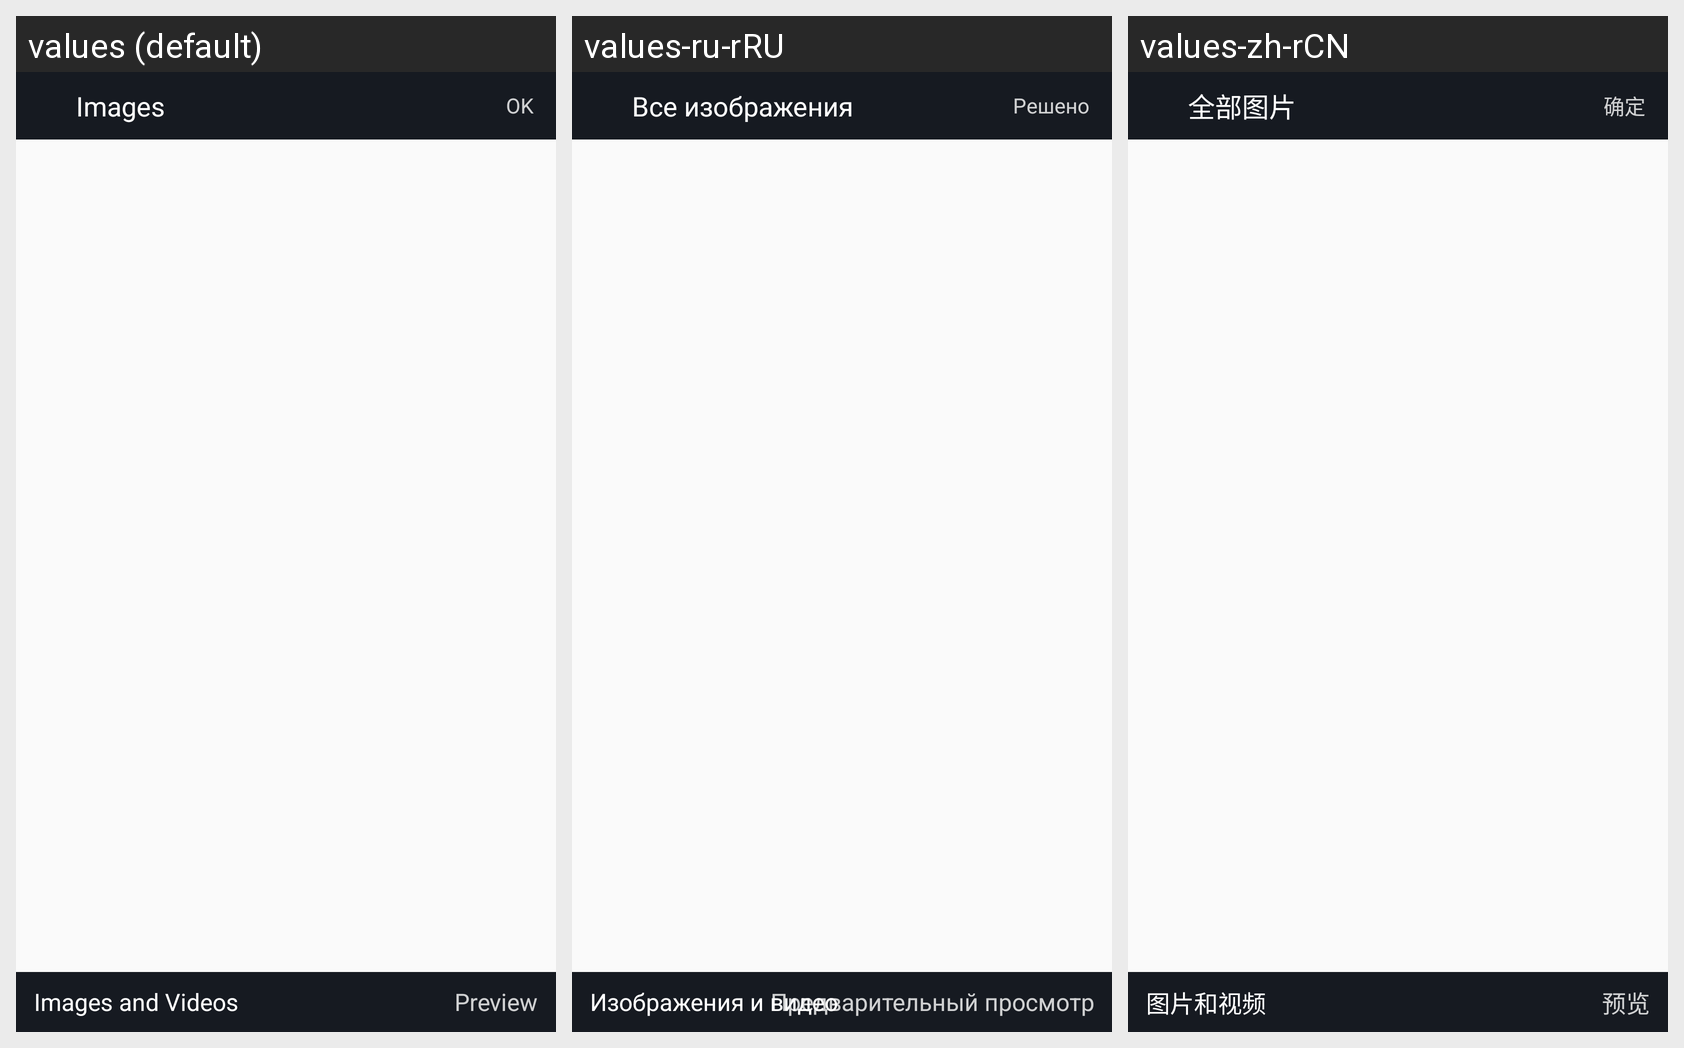

Translations of the strings shown on this Android screen, per locale in the grid:
Android screen res/layout/fragment_album_grid.xml rendered under 3 locales, left to right: values (default), values-ru-rRU, values-zh-rCN. Device: Nexus 5 (rendered at 1080×1920; each locale shown at half size, 540×960, under a caption strip naming it); theme AppTheme.
Strings drawn on this screen, with the default value and each locale's value (text and hints the layout hard-codes, and strings that could not be matched under every locale, appear in the picture but are not listed):

Chat_All_Image
  values: Images
  values-ru-rRU: Все изображения
  values-zh-rCN: 全部图片

Common_OK
  values: OK
  values-ru-rRU: Решено
  values-zh-rCN: 确定

Chat_All_Image_Video
  values: Images and Videos
  values-ru-rRU: Изображения и видео
  values-zh-rCN: 图片和视频

Chat_Preview
  values: Preview
  values-ru-rRU: Предварительный просмотр
  values-zh-rCN: 预览
